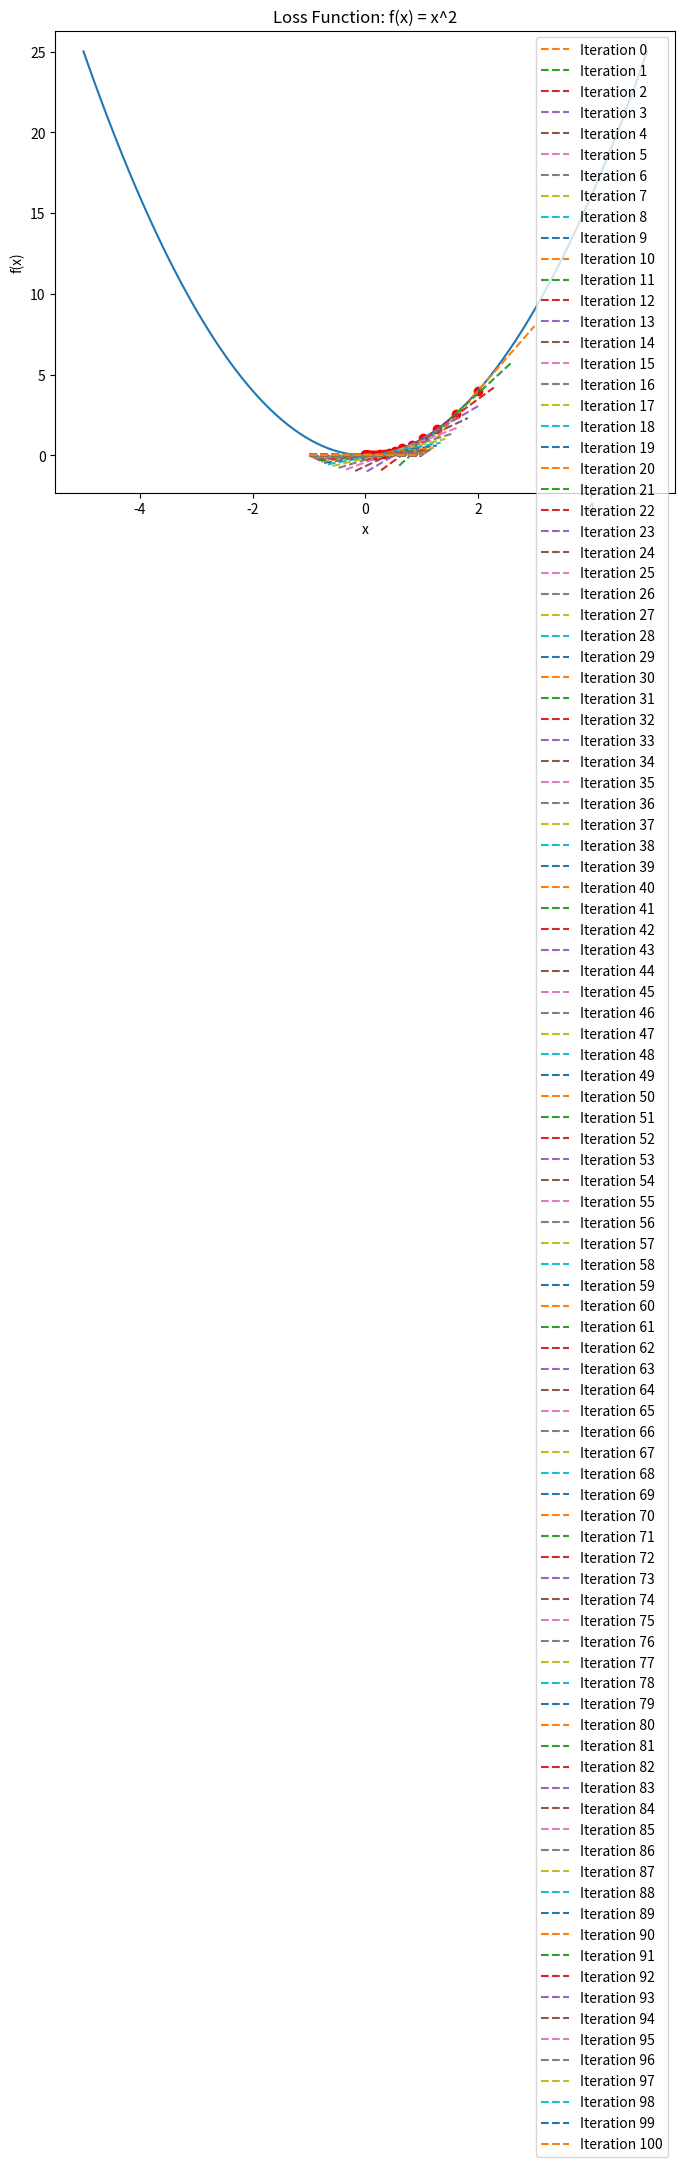

Generate this figure with matplotlib:
import numpy as np
import matplotlib.pyplot as plt

# Define the loss function
# (y - y_hat)^2

def f(x):
    return x**2

# Define the gradient of the loss function
def loss_derivative_function(x):
    return 2*x

# Gradient descent function
def gradient_descent(initial_point, alpha, num_iters):
    x = initial_point
    x_history = [x]
    
    for i in range(num_iters):
        # Calculate the gradient
        grad = loss_derivative_function(x)
        
        # Update the parameters
        x = x - alpha * grad
        
        # Store the updated parameters
        x_history.append(x)
    
    return x_history

# Initial point
random_initial_point = 2

# Learning rate and number of iterations
# Please change this and run the code
learning_rate = 0.1
num_iters = 100

# Run gradient descent
x_history = gradient_descent(random_initial_point, learning_rate, num_iters)

# Plot the loss function
x = np.linspace(-5, 5, 100)
plt.figure(figsize=(8, 6))
plt.plot(x, f(x))
plt.xlabel('x')
plt.ylabel('f(x)')
plt.title('Loss Function: f(x) = x^2')

# Plot the tangent lines
for i in range(len(x_history)):
    x_point = x_history[i]
    y_point = f(x_point)
    grad = loss_derivative_function(x_point)
    
    # Equation of the tangent line: y = mx + b
    m = grad
    b = y_point - m*x_point
    
    x_tangent = np.linspace(x_point-1, x_point+1, 100)
    y_tangent = m*x_tangent + b
    
    plt.plot(x_tangent, y_tangent, '--', label=f'Iteration {i}')
    plt.scatter(x_point, y_point, color='red')

    plt.legend()
    plt.show()